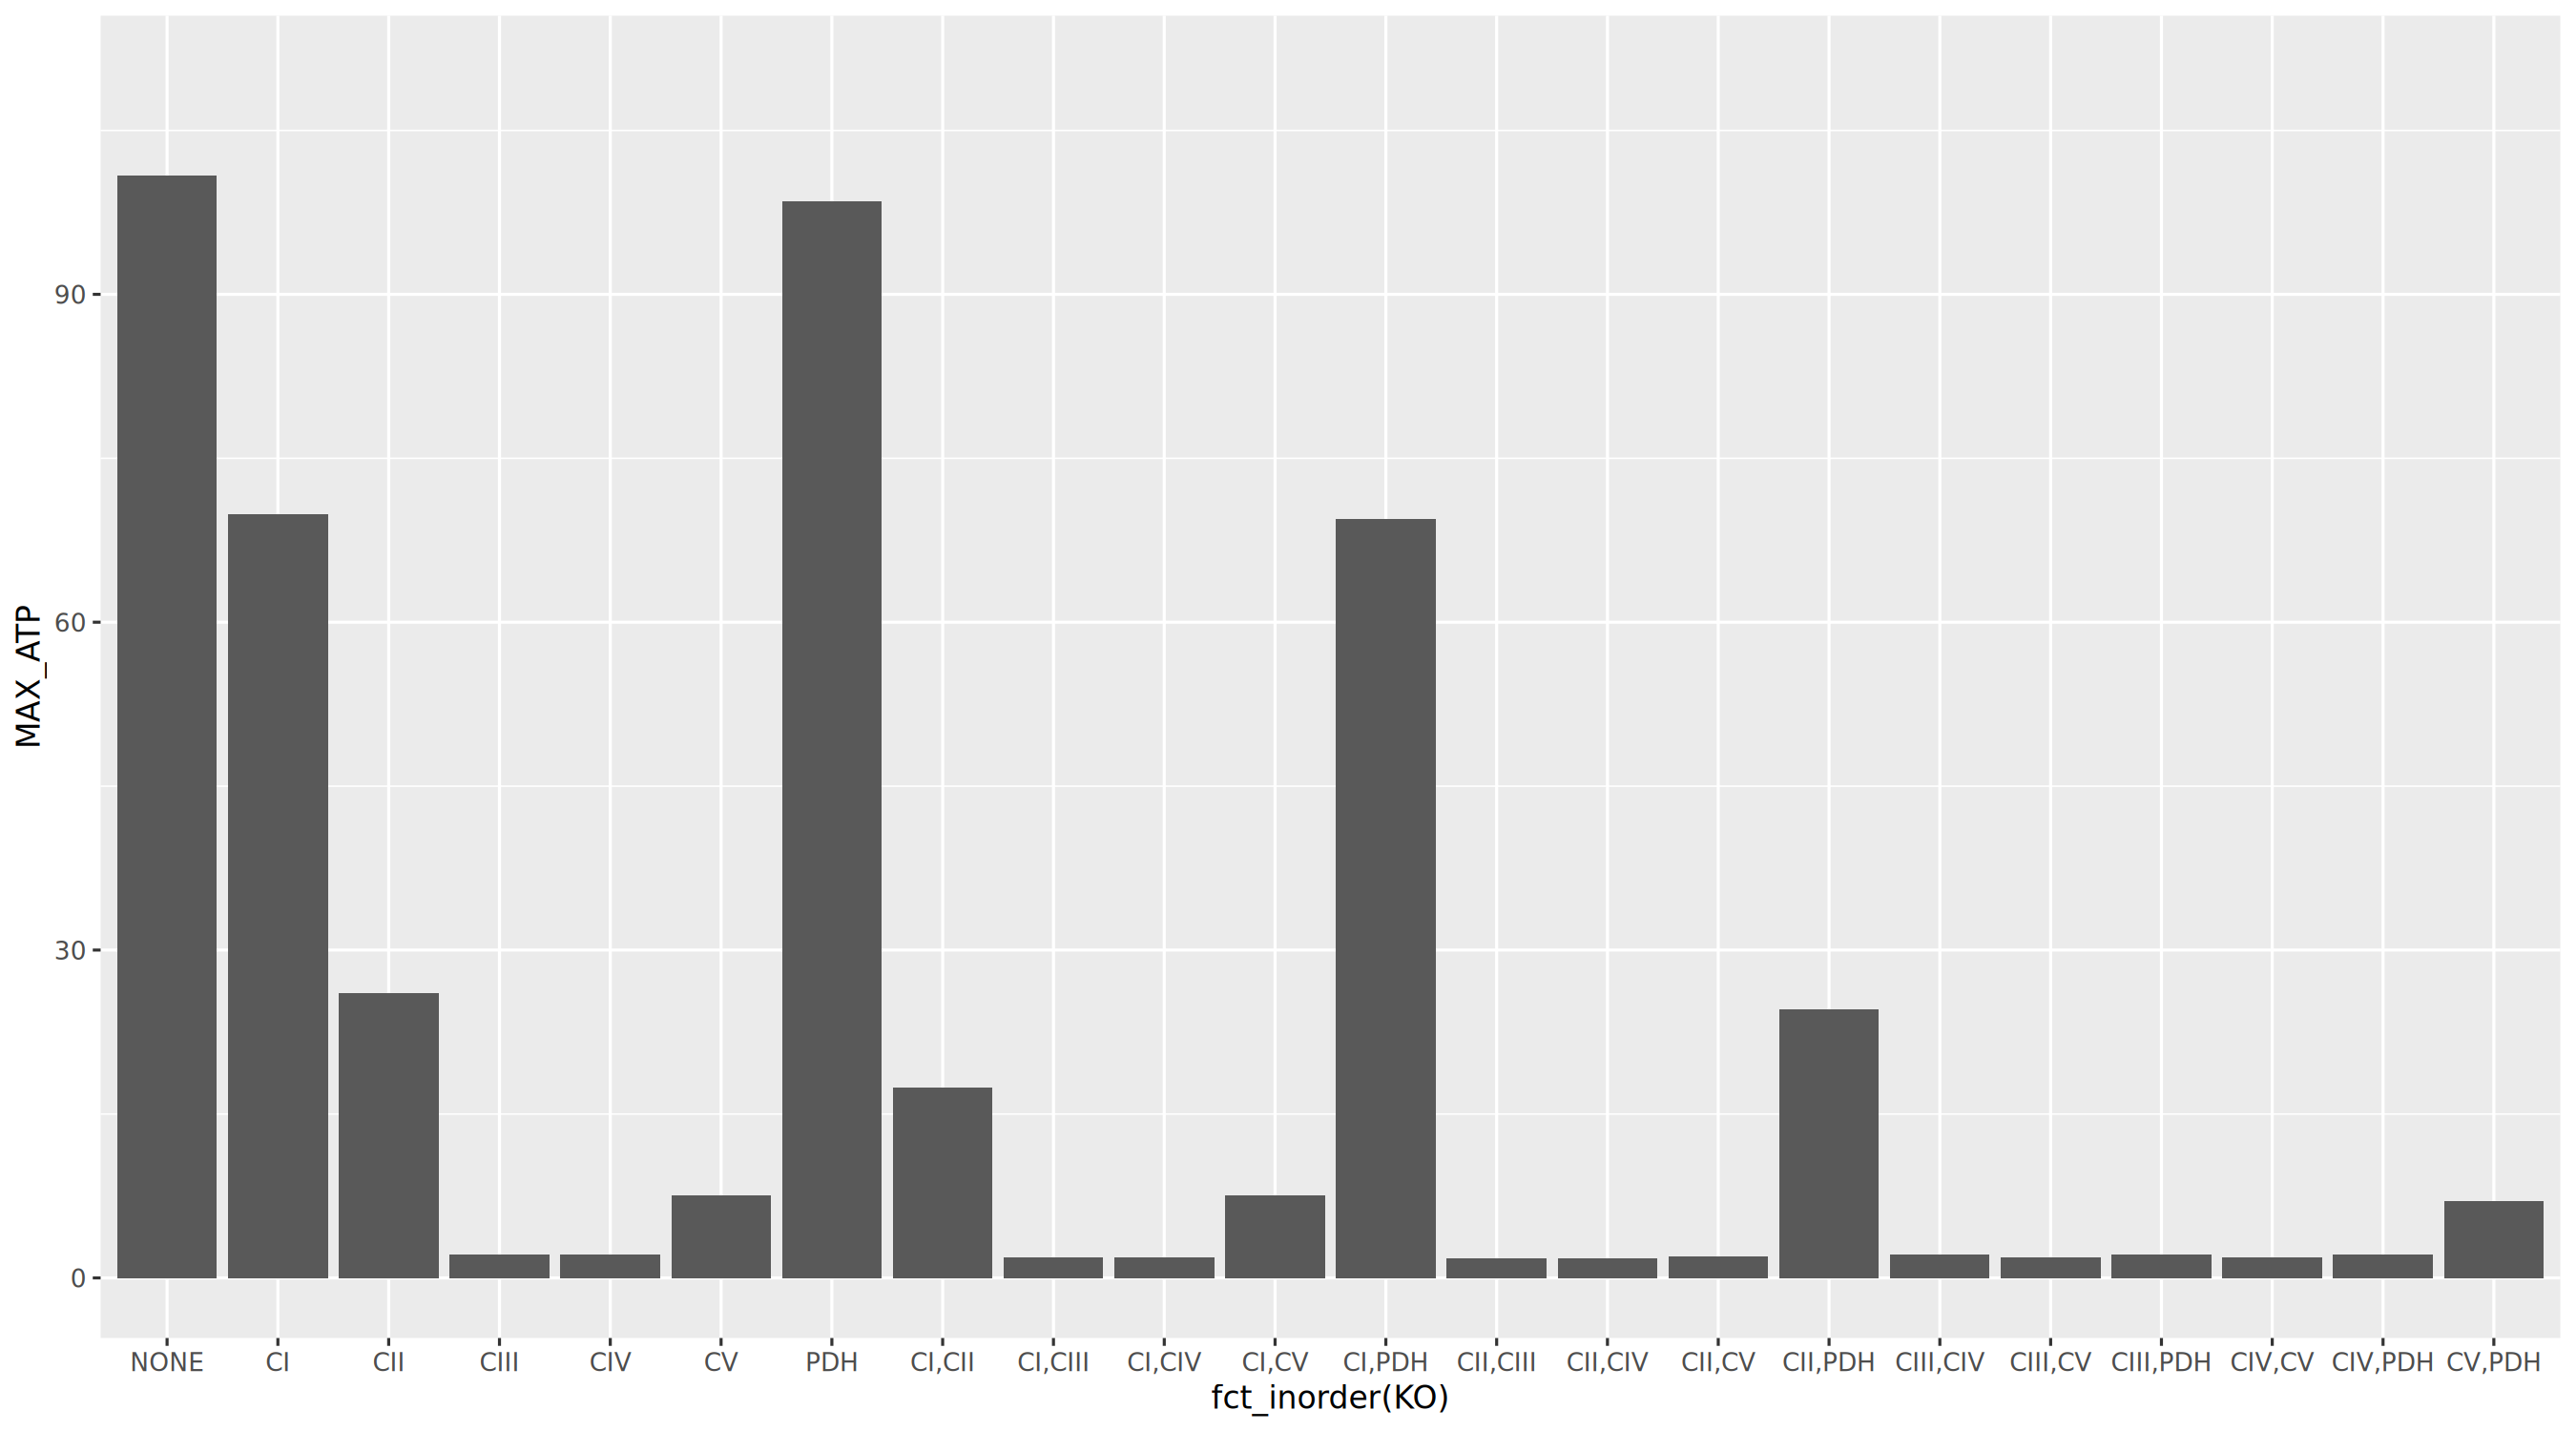

The file beside this chart, header and first rows:
KO, EX_O2, MAX_ATP, ETC.1, ETC.2, ETC.3, ETC.4, ETC.5, TCA
NONE, -19.8, 100.9, 29.37, 6.849, 39.54, 19.77, 93.39, 2.608
CI, -19.8, 69.9, 0, 6.865, 39.6, 19.8, 62.35, 2.612
CII, -5.713, 26.08, 8.669, 0, 9.939, 4.969, 24.78, 1.038
CIII, -0.1063, 2.103, 0.2996, -0.3033, 0, 0, 0.4109, 0.06137
CIV, -0.1063, 2.103, 0.2996, -0.3033, 0, 0, 0.4109, 0.06137
CV, -19.8, 7.564, 7.95807864051312e-13, 6.769, 38.94, 19.47, 0, 2.62
PDH, -19.8, 98.49, 27.09, 6.672, 39.55, 19.77, 91.66, 0
CI,CII, -5.708, 17.44, 0, 0, 9.946, 4.973, 16.12, 1.038
CI,CIII, -0.048, 1.848, 0, -0.1533, 0, 0, 0.006551, 0.05867
CI,CIV, -0.048, 1.848, 0, -0.1533, -3.29691829392686e-12, 0, 0.006551, 0.05867
CI,CV, -19.8, 7.564, 0, 6.769, 38.94, 19.47, 0, 2.619
CI,PDH, -19.8, 69.41, 0, 6.922, 39.6, 19.8, 62.45, 0
CII,CIII, 0, 1.816, 0, 0, 0, 0, -0.007989, 0.002
CII,CIV, -0.005, 1.816, -4.54747350886464e-13, 0, 0, 0, -0.007989, 0.002
CII,CV, -0.5333, 1.995, 0, 0, 0.4165, 0.2083, 0, 0.1115
CII,PDH, -4.855, 24.53, 7.91, 0, 9.517, 4.759, 23.33, 0
CIII,CIV, -0.1063, 2.103, 0.2996, -0.3033, 0, 0, 0.4109, 0.06137
CIII,CV, -0.1212, 1.888, 0.0899, -0.1067, 0, 0, 0, 0.0314
CIII,PDH, -0.1063, 2.101, 0.3291, -0.3628, 0, 0, 0.4685, 0
CIV,CV, -0.1212, 1.888, 0.0899, -0.1067, 0, 0, 0, 0.0314
CIV,PDH, -0.1063, 2.101, 0.3291, -0.3628, 0, 0, 0.4685, 0
CV,PDH, -19.8, 7.02, -9.09494701772928e-13, 6.734, 39.31, 19.66, 0, 0
